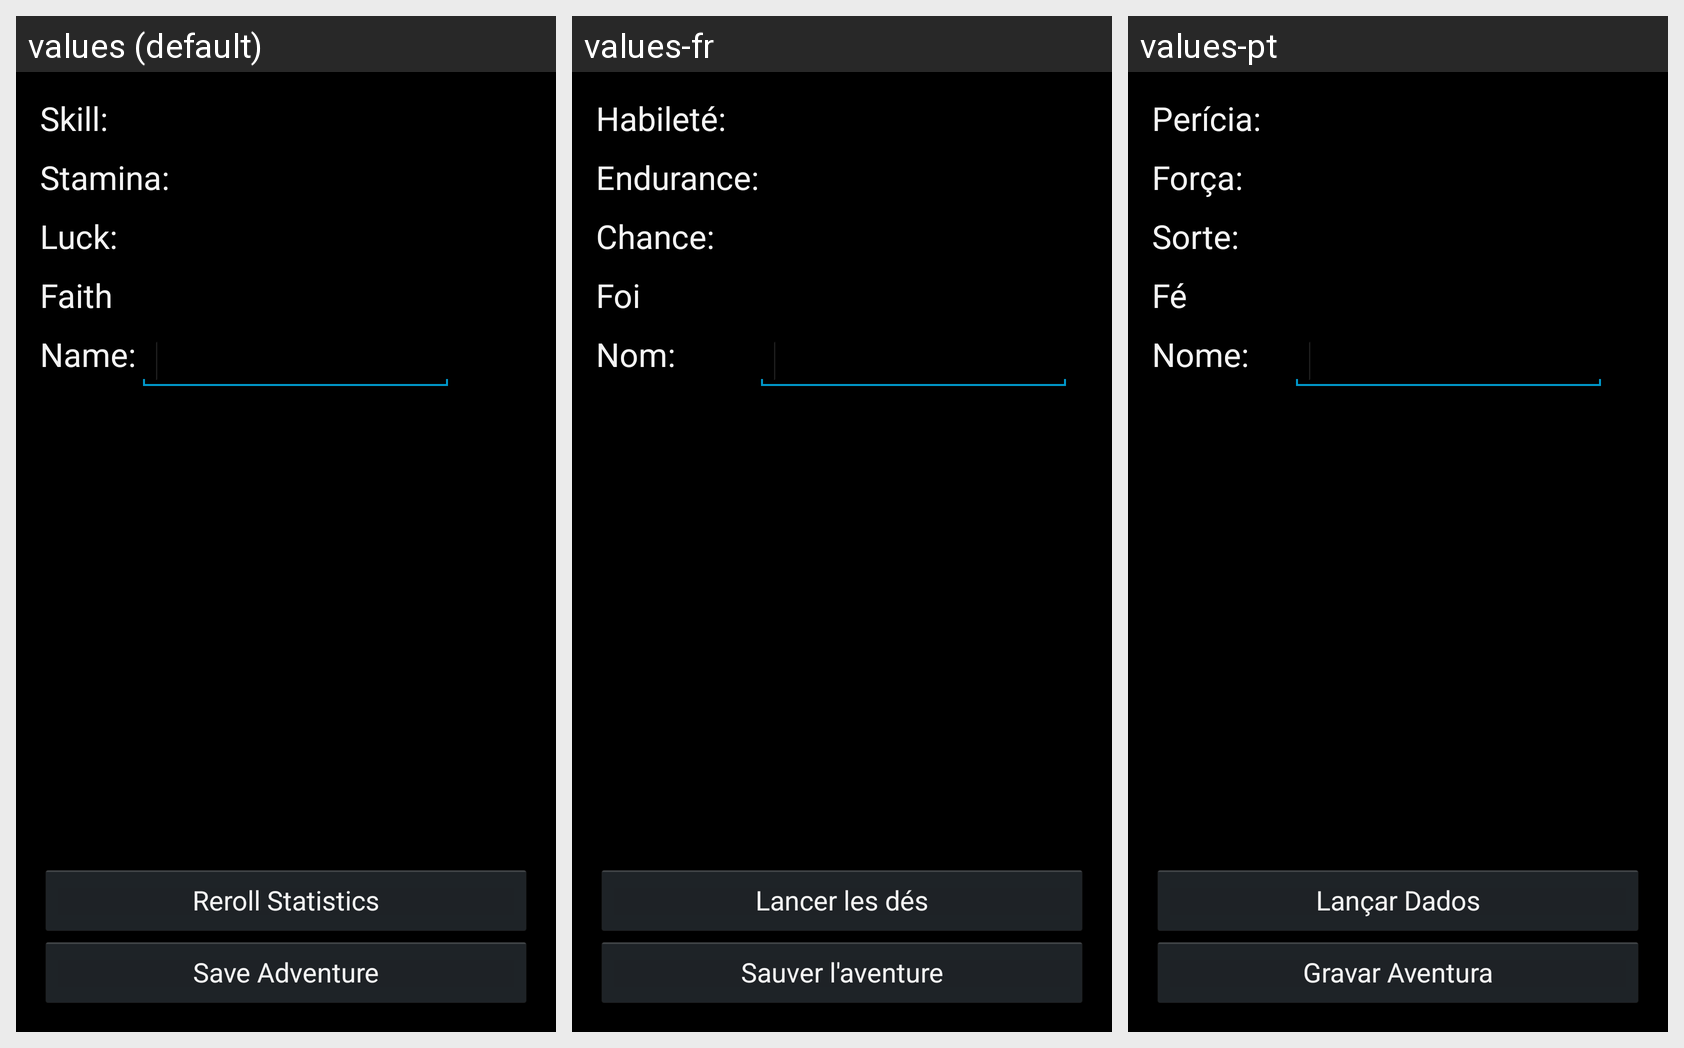

Locale-by-locale string values for the Android screen shown in this grid:
Android screen res/layout/fragment_38votv_adventurecreation_vital_statistics.xml rendered under 3 locales, left to right: values (default), values-fr, values-pt. Device: Nexus 5 (rendered at 1080×1920; each locale shown at half size, 540×960, under a caption strip naming it); theme AppBaseTheme.
Strings drawn on this screen, with the default value and each locale's value (text and hints the layout hard-codes, and strings that could not be matched under every locale, appear in the picture but are not listed):

skill
  values: Skill:
  values-fr: Habileté:
  values-pt: Perícia:

stamina
  values: Stamina:
  values-fr: Endurance:
  values-pt: Força:

luck
  values: Luck:
  values-fr: Chance:
  values-pt: Sorte:

faith
  values: Faith
  values-fr: Foi
  values-pt: Fé

name
  values: Name:
  values-fr: Nom:
  values-pt: Nome:

rollStats
  values: Reroll Statistics
  values-fr: Lancer les dés
  values-pt: Lançar Dados

saveAdventure
  values: Save Adventure
  values-fr: Sauver l'aventure
  values-pt: Gravar Aventura
